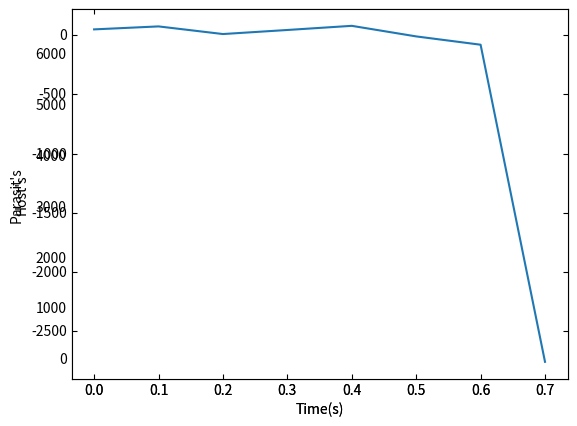

The matplotlib source for this figure:
import matplotlib.pyplot as plt
from mpl_toolkits.axes_grid1 import host_subplot
import mpl_toolkits.axisartist as AA
import numpy as np

hp = dict()
hp = {
    "ht": 20.0,
    "p": 50.0,
    "d": [-0.7, -0.5],
    "g": [1.0, 0.3],
    "h": 0.1,
    "t": 0.0,
    "tf": 0.7,
    "plotH":[],
    "plotP":[]
}


def draw_graph(x, ylabel):
    ax = host_subplot(111, axes_class=AA.Axes)
    t = np.arange(hp["t"], hp["tf"] + hp["h"], hp["h"])
    ax.plot(t, x)

    ax2 = ax.twin()  # ax2 is responsible for "top" axis and "right" axis
    ax2.set_xticks([0., .5 * np.pi, np.pi, 1.5 * np.pi, 2 * np.pi])
    ax2.set_xticklabels(["$0$", r"$\frac{1}{2}\pi$",
                         r"$\pi$", r"$\frac{3}{2}\pi$", r"$2\pi$"])

    ax2.axis["right"].major_ticklabels.set_visible(False)
    ax2.axis["top"].major_ticklabels.set_visible(False)

    plt.xlabel("Time(s)")
    plt.ylabel(ylabel)
    plt.draw()
    plt.show()


# equações diferencias Lotka-Volterra
def lv_eqt(x, y, a, b):
    return x * (a + b * y)


# procedimento runge kutta 4ª ordem
def rk4_host_paras(hp):
    k = [0, 0, 0, 0]
    l = [0, 0, 0, 0]
    print(" \t\t HOST's \t\t PARASIT's")
    for i in np.arange(hp["t"], hp["tf"]+hp["h"], hp["h"]):
        print("t= %.1f \t %.5f \t\t %.5f" % (i, hp["ht"], hp["p"]))
        k[0] = hp["h"] * lv_eqt(hp["ht"], hp["p"], hp["g"][0], hp["d"][0])
        l[0] = hp["h"] * lv_eqt(hp["ht"], hp["p"], hp["d"][1], hp["g"][1])

        k[1] = hp["h"] * lv_eqt(hp["ht"] + 0.5 * k[0] * hp["h"], hp["p"] + 0.5 * l[0] * hp["h"], hp["g"][0], hp["d"][0])
        l[1] = hp["h"] * lv_eqt(hp["ht"] + 0.5 * k[0] * hp["h"], hp["p"] + 0.5 * l[0] * hp["h"], hp["d"][1], hp["g"][1])

        k[2] = hp["h"] * lv_eqt(hp["ht"] + 0.5 * k[1] * hp["h"], hp["p"] + 0.5 * l[1] * hp["h"], hp["g"][0], hp["d"][0])
        l[2] = hp["h"] * lv_eqt(hp["ht"] + 0.5 * k[1] * hp["h"], hp["p"] + 0.5 * l[1] * hp["h"], hp["d"][1], hp["g"][1])

        k[3] = hp["h"] * lv_eqt(hp["ht"] + k[2] * hp["h"], hp["p"] + l[2] * hp["h"], hp["g"][0], hp["d"][0])
        l[3] = hp["h"] * lv_eqt(hp["ht"] + k[2] * hp["h"], hp["p"] + l[2] * hp["h"], hp["d"][1], hp["g"][1])

        hp["plotH"].append(hp["ht"])
        hp["plotP"].append(hp["p"])

        hp["ht"] += (k[0] + 2.0 * (k[1] + k[2]) + k[3]) / 6.0
        hp["p"] += (l[0] + 2.0 * (l[1] + l[2]) + l[3]) / 6.0


rk4_host_paras(hp)
print(hp["plotH"])
print(hp["plotP"])
draw_graph(hp["plotH"], "Host's")
draw_graph(hp["plotP"], "Parasit's")
